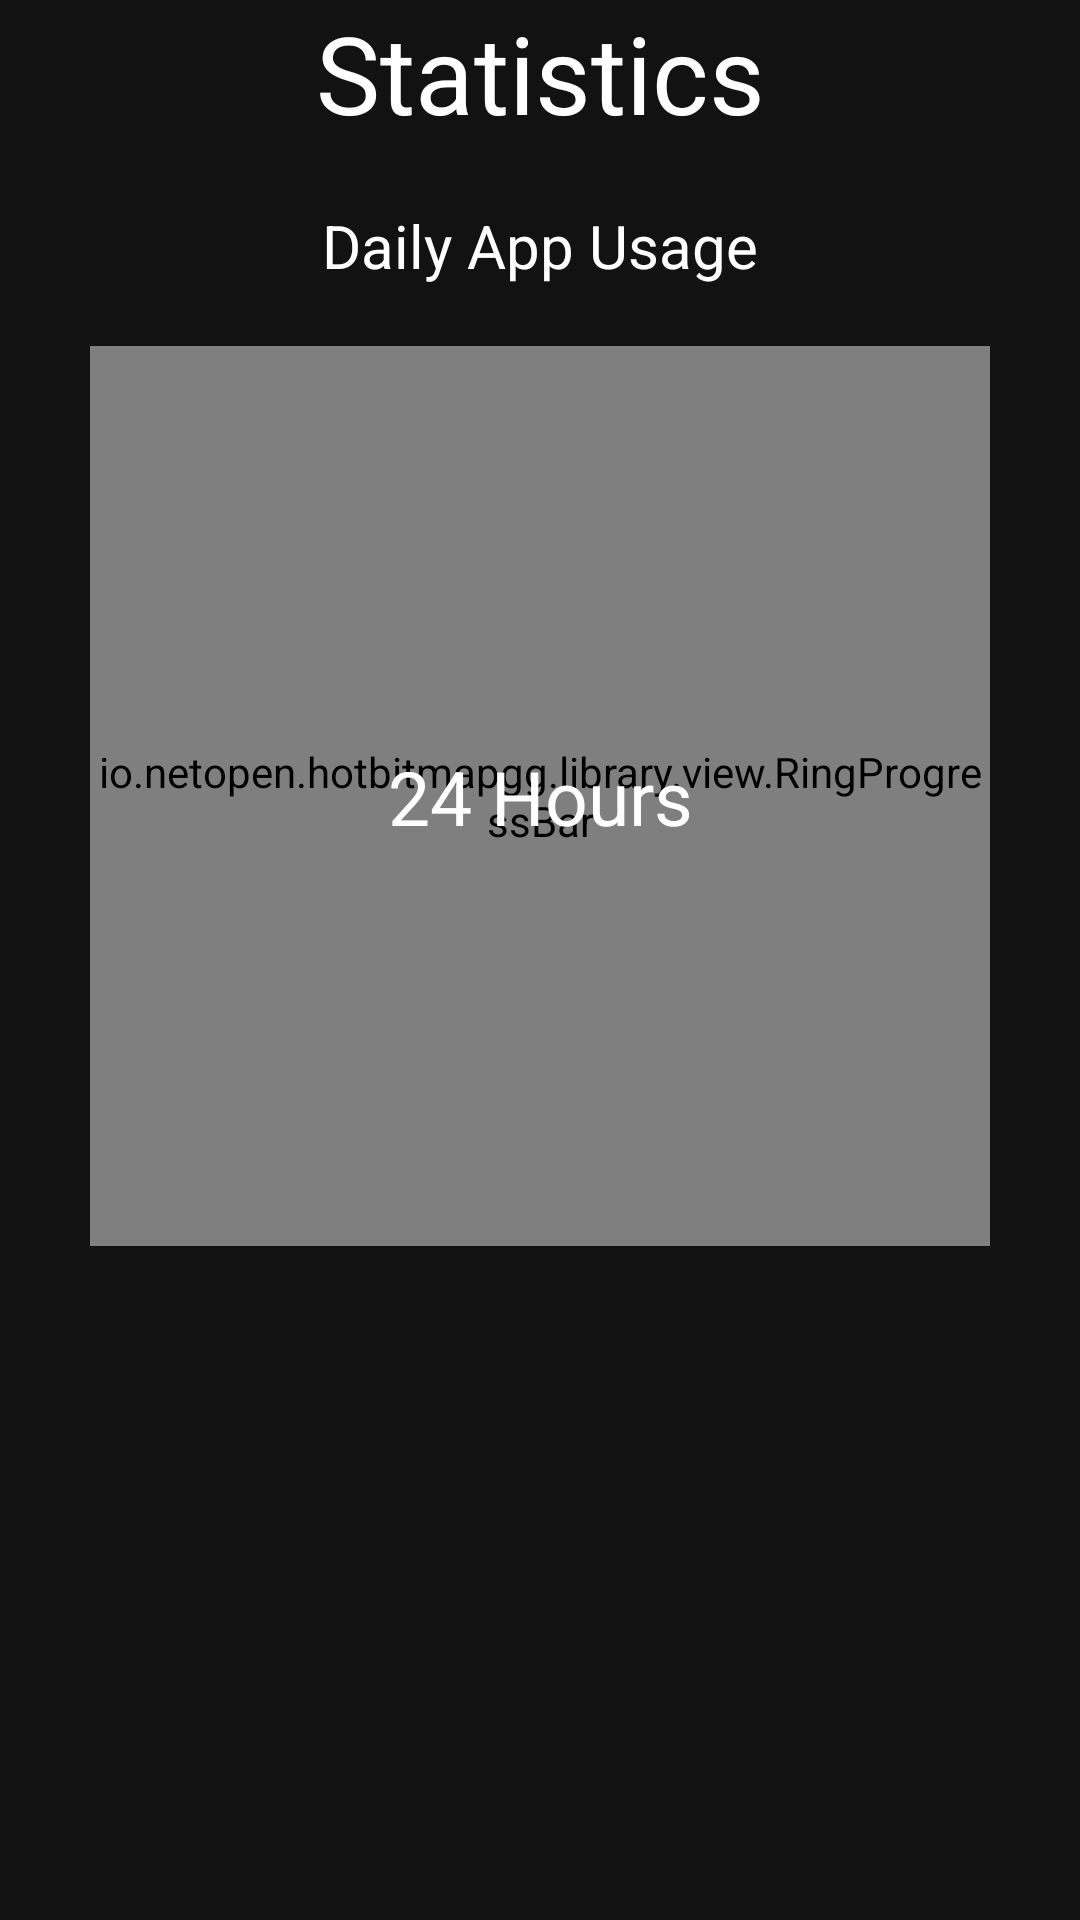

Reconstruct the res/layout file that produces this screen, plus the resources it refers to.
<!-- AndroidManifest.xml: application theme AppTheme -->
<!-- res/layout/activity_app_stats.xml -->
<?xml version="1.0" encoding="utf-8"?>
<LinearLayout xmlns:android="http://schemas.android.com/apk/res/android"
    xmlns:app="http://schemas.android.com/apk/res-auto"
    xmlns:tools="http://schemas.android.com/tools"
    android:layout_width="match_parent"
    android:layout_height="match_parent"
    android:background="@color/background"
    android:orientation="vertical"
    tools:context=".AppsListActivity">

    <TextView
        android:id="@+id/textView"
        android:layout_width="match_parent"
        android:layout_height="wrap_content"
        android:background="@color/background"
        android:text="Statistics"
        android:textAlignment="center"
        android:textColor="@color/white"
        android:textSize="36sp" />

    <Space
        android:layout_width="match_parent"
        android:layout_height="20dp" />

    <TextView
        android:id="@+id/textView4"
        android:layout_width="match_parent"
        android:layout_height="wrap_content"
        android:text="Daily App Usage"
        android:textAlignment="center"
        android:textColor="@color/white"
        android:textSize="20sp" />

    <Space
        android:layout_width="match_parent"
        android:layout_height="20dp" />

    <androidx.constraintlayout.widget.ConstraintLayout
        android:layout_width="match_parent"
        android:layout_height="300dp">

        <io.netopen.hotbitmapgg.library.view.RingProgressBar
            android:id="@+id/progress_bar_2"
            android:layout_width="300dp"
            android:layout_height="300dp"
            android:layout_gravity="center"
            app:layout_constraintEnd_toEndOf="parent"
            app:layout_constraintStart_toStartOf="parent"
            app:max="1440"
            app:ringColor="#949494"
            app:ringProgressColor="#FFFFFF"
            app:ringWidth="8dp"
            app:style="STROKE"
            app:textColor="@color/white"
            app:textIsShow="false"
            app:textSize="30sp"
            tools:layout_editor_absoluteY="0dp" />

        <TextView
            android:id="@+id/dailyAppUsage"
            android:layout_width="wrap_content"
            android:layout_height="wrap_content"
            android:text="24 Hours"
            android:textColor="@color/white"
            android:textSize="25sp"
            app:layout_constraintBottom_toBottomOf="@+id/progress_bar_2"
            app:layout_constraintEnd_toEndOf="parent"
            app:layout_constraintStart_toStartOf="parent"
            app:layout_constraintTop_toTopOf="@+id/progress_bar_2" />
    </androidx.constraintlayout.widget.ConstraintLayout>

    <TextView
        android:id="@+id/textView23"
        android:layout_width="match_parent"
        android:layout_height="wrap_content"
        android:textAlignment="center"
        android:textColor="@color/white"
        android:textSize="20sp" />

    <androidx.recyclerview.widget.RecyclerView
        android:id="@+id/app_stats_list"
        android:layout_width="match_parent"
        android:layout_height="200dp"
        android:orientation="horizontal" />

    <Space
        android:layout_width="match_parent"
        android:layout_height="35dp" />

    <Button
        android:id="@+id/button2"
        android:layout_width="match_parent"
        android:layout_height="wrap_content"
        android:background="#505050"
        android:backgroundTint="#22FFFFFF"
        android:text="Set Accountability Partner"
        android:textColor="@color/white"
        android:textSize="20sp" />

</LinearLayout>
<!-- resources referenced by this layout -->
<resources>
  <color name="background">#121212</color>
  <color name="white">#FFFFFF</color>
  <style name="AppTheme" parent="Theme.AppCompat.Light.NoActionBar">
          
          <item name="colorPrimary">@color/colorPrimary</item>
          <item name="colorPrimaryDark">@color/colorPrimaryDark</item>
          <item name="colorAccent">@color/colorAccent</item>
      </style>
  <color name="colorPrimary">#03DAC6</color>
  <color name="colorPrimaryDark">#3700B3</color>
  <color name="colorAccent">#BB86FC</color>
</resources>
